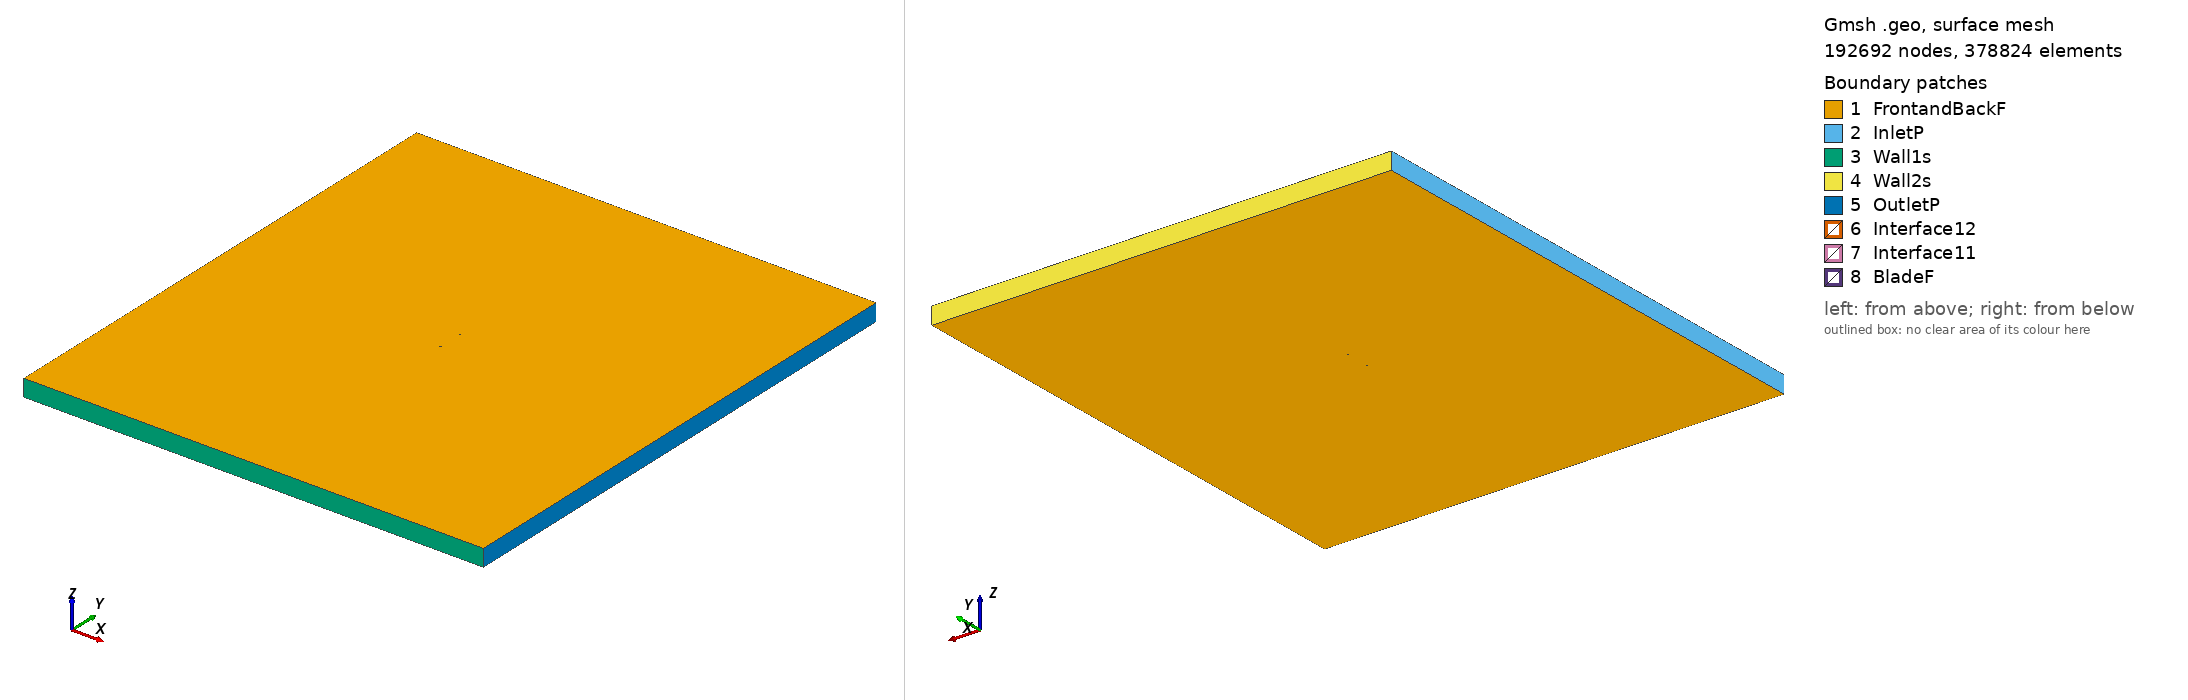

Gmsh geometry script, surface-meshed: 192692 nodes, 378824 surface elements. Boundary patches (legend numbers): 1 FrontandBackF, 2 InletP, 3 Wall1s, 4 Wall2s, 5 OutletP, 6 Interface12, 7 Interface11, 8 BladeF. Left view from above one corner, right view from below the opposite corner. Legend entries are the model's physical surfaces. The drawing asked Gmsh for element sizes between 1% and 20% of the model's largest extent; the script's own settings can give other sizes.

=== s827_tsr_0.57872_aoa_-3.1275.geo (drawn) ===
SetFactory("OpenCASCADE");

Point(1) = {0.074887, 0.736398, 0, 1.0};
Point(2) = {0.074262, 0.736468, 0, 1.0};
Point(3) = {0.072461, 0.736786, 0, 1.0};
Point(4) = {0.069665, 0.737448, 0, 1.0};
Point(5) = {0.066074, 0.738435, 0, 1.0};
Point(6) = {0.061835, 0.739657, 0, 1.0};
Point(7) = {0.057025, 0.741010, 0, 1.0};
Point(8) = {0.051683, 0.742454, 0, 1.0};
Point(9) = {0.045913, 0.743967, 0, 1.0};
Point(10) = {0.039827, 0.745488, 0, 1.0};
Point(11) = {0.033520, 0.746937, 0, 1.0};
Point(12) = {0.027080, 0.748228, 0, 1.0};
Point(13) = {0.020580, 0.749257, 0, 1.0};
Point(14) = {0.014043, 0.749849, 0, 1.0};
Point(15) = {0.007287, 0.750000, 0, 1.0};
Point(16) = {0.000361, 0.749836, 0, 1.0};
Point(17) = {-0.006658, 0.749401, 0, 1.0};
Point(18) = {-0.013690, 0.748724, 0, 1.0};
Point(19) = {-0.020660, 0.747829, 0, 1.0};
Point(20) = {-0.027489, 0.746740, 0, 1.0};
Point(21) = {-0.034105, 0.745482, 0, 1.0};
Point(22) = {-0.040432, 0.744080, 0, 1.0};
Point(23) = {-0.046402, 0.742558, 0, 1.0};
Point(24) = {-0.051948, 0.740942, 0, 1.0};
Point(25) = {-0.057009, 0.739258, 0, 1.0};
Point(26) = {-0.061528, 0.737535, 0, 1.0};
Point(27) = {-0.065455, 0.735801, 0, 1.0};
Point(28) = {-0.068747, 0.734089, 0, 1.0};
Point(29) = {-0.071363, 0.732429, 0, 1.0};
Point(30) = {-0.073281, 0.730861, 0, 1.0};
Point(31) = {-0.074465, 0.729443, 0, 1.0};
Point(32) = {-0.074850, 0.728574, 0, 1.0};
Point(33) = {-0.074890, 0.728310, 0, 1.0};
Point(34) = {-0.074891, 0.728268, 0, 1.0};
Point(35) = {-0.074888, 0.728190, 0, 1.0};
Point(36) = {-0.074869, 0.728081, 0, 1.0};
Point(37) = {-0.074823, 0.727979, 0, 1.0};
Point(38) = {-0.074755, 0.727874, 0, 1.0};
Point(39) = {-0.074565, 0.727659, 0, 1.0};
Point(40) = {-0.074260, 0.727400, 0, 1.0};
Point(41) = {-0.072627, 0.726497, 0, 1.0};
Point(42) = {-0.070139, 0.725613, 0, 1.0};
Point(43) = {-0.066814, 0.724762, 0, 1.0};
Point(44) = {-0.062707, 0.723929, 0, 1.0};
Point(45) = {-0.057875, 0.723105, 0, 1.0};
Point(46) = {-0.052392, 0.722260, 0, 1.0};
Point(47) = {-0.046373, 0.721391, 0, 1.0};
Point(48) = {-0.039919, 0.720472, 0, 1.0};
Point(49) = {-0.033213, 0.719533, 0, 1.0};
Point(50) = {-0.026386, 0.718574, 0, 1.0};
Point(51) = {-0.019749, 0.717762, 0, 1.0};
Point(52) = {-0.013311, 0.717444, 0, 1.0};
Point(53) = {-0.006848, 0.717693, 0, 1.0};
Point(54) = {-0.000381, 0.718524, 0, 1.0};
Point(55) = {0.006292, 0.719922, 0, 1.0};
Point(56) = {0.013174, 0.721689, 0, 1.0};
Point(57) = {0.020207, 0.723698, 0, 1.0};
Point(58) = {0.027317, 0.725836, 0, 1.0};
Point(59) = {0.034417, 0.727989, 0, 1.0};
Point(60) = {0.041396, 0.730047, 0, 1.0};
Point(61) = {0.048126, 0.731908, 0, 1.0};
Point(62) = {0.054456, 0.733489, 0, 1.0};
Point(63) = {0.060220, 0.734727, 0, 1.0};
Point(64) = {0.065240, 0.735598, 0, 1.0};
Point(65) = {0.069345, 0.736122, 0, 1.0};
Point(66) = {0.072387, 0.736361, 0, 1.0};
Point(67) = {0.074257, 0.736412, 0, 1.0};
Point(68) = {-0.074887, -0.736398, 0, 1.0};
Point(69) = {-0.074262, -0.736468, 0, 1.0};
Point(70) = {-0.072461, -0.736786, 0, 1.0};
Point(71) = {-0.069665, -0.737448, 0, 1.0};
Point(72) = {-0.066074, -0.738435, 0, 1.0};
Point(73) = {-0.061835, -0.739657, 0, 1.0};
Point(74) = {-0.057025, -0.741010, 0, 1.0};
Point(75) = {-0.051683, -0.742454, 0, 1.0};
Point(76) = {-0.045913, -0.743967, 0, 1.0};
Point(77) = {-0.039827, -0.745488, 0, 1.0};
Point(78) = {-0.033520, -0.746937, 0, 1.0};
Point(79) = {-0.027080, -0.748228, 0, 1.0};
Point(80) = {-0.020580, -0.749257, 0, 1.0};
Point(81) = {-0.014043, -0.749849, 0, 1.0};
Point(82) = {-0.007287, -0.750000, 0, 1.0};
Point(83) = {-0.000361, -0.749836, 0, 1.0};
Point(84) = {0.006658, -0.749401, 0, 1.0};
Point(85) = {0.013690, -0.748724, 0, 1.0};
Point(86) = {0.020660, -0.747829, 0, 1.0};
Point(87) = {0.027489, -0.746740, 0, 1.0};
Point(88) = {0.034105, -0.745482, 0, 1.0};
Point(89) = {0.040432, -0.744080, 0, 1.0};
Point(90) = {0.046402, -0.742558, 0, 1.0};
Point(91) = {0.051948, -0.740942, 0, 1.0};
Point(92) = {0.057009, -0.739258, 0, 1.0};
Point(93) = {0.061528, -0.737535, 0, 1.0};
Point(94) = {0.065455, -0.735801, 0, 1.0};
Point(95) = {0.068747, -0.734089, 0, 1.0};
Point(96) = {0.071363, -0.732429, 0, 1.0};
Point(97) = {0.073281, -0.730861, 0, 1.0};
Point(98) = {0.074465, -0.729443, 0, 1.0};
Point(99) = {0.074850, -0.728574, 0, 1.0};
Point(100) = {0.074890, -0.728310, 0, 1.0};
Point(101) = {0.074891, -0.728268, 0, 1.0};
Point(102) = {0.074888, -0.728190, 0, 1.0};
Point(103) = {0.074869, -0.728081, 0, 1.0};
Point(104) = {0.074823, -0.727979, 0, 1.0};
Point(105) = {0.074755, -0.727874, 0, 1.0};
Point(106) = {0.074565, -0.727659, 0, 1.0};
Point(107) = {0.074260, -0.727400, 0, 1.0};
Point(108) = {0.072627, -0.726497, 0, 1.0};
Point(109) = {0.070139, -0.725613, 0, 1.0};
Point(110) = {0.066814, -0.724762, 0, 1.0};
Point(111) = {0.062707, -0.723929, 0, 1.0};
Point(112) = {0.057875, -0.723105, 0, 1.0};
Point(113) = {0.052392, -0.722260, 0, 1.0};
Point(114) = {0.046373, -0.721391, 0, 1.0};
Point(115) = {0.039919, -0.720472, 0, 1.0};
Point(116) = {0.033213, -0.719533, 0, 1.0};
Point(117) = {0.026386, -0.718574, 0, 1.0};
Point(118) = {0.019749, -0.717762, 0, 1.0};
Point(119) = {0.013311, -0.717444, 0, 1.0};
Point(120) = {0.006848, -0.717693, 0, 1.0};
Point(121) = {0.000381, -0.718524, 0, 1.0};
Point(122) = {-0.006292, -0.719922, 0, 1.0};
Point(123) = {-0.013174, -0.721689, 0, 1.0};
Point(124) = {-0.020207, -0.723698, 0, 1.0};
Point(125) = {-0.027317, -0.725836, 0, 1.0};
Point(126) = {-0.034417, -0.727989, 0, 1.0};
Point(127) = {-0.041396, -0.730047, 0, 1.0};
Point(128) = {-0.048126, -0.731908, 0, 1.0};
Point(129) = {-0.054456, -0.733489, 0, 1.0};
Point(130) = {-0.060220, -0.734727, 0, 1.0};
Point(131) = {-0.065240, -0.735598, 0, 1.0};
Point(132) = {-0.069345, -0.736122, 0, 1.0};
Point(133) = {-0.072387, -0.736361, 0, 1.0};
Point(134) = {-0.074257, -0.736412, 0, 1.0};

// Lines: first blade (splines 1-4)
Spline(1) = {1:21};
Spline(2) = {21:49};
Spline(3) = {49:67};
Spline(4) = {67,1};

// Lines: second blade (splines 5-8)
Spline(5) = {68:88};
Spline(6) = {88:116};
Spline(7) = {116:134};
Spline(8) = {134,68};

// Outer domain (points 20001-4 and lines)
Point(135) = {-13.50000000, -15.00000000, 0, 1.0};
Point(136) = {-13.50000000, 15.00000000, 0, 1.0};
Point(137) = {13.50000000, 15.00000000, 0, 1.0};
Point(138) = {13.50000000, -15.00000000, 0, 1.0};
Line(11) = {135, 136};
Line(12) = {136, 137};
Line(13) = {137, 138};
Line(14) = {135, 138};

// Interface (between moving and stationary domain) (circles)
Circle(9) = {0, 0, 0, 0.80000000, 0, 2*Pi};
Circle(10) = {0, 0, 0, 0.80000000, 0, 2*Pi};

// Loops collect Lines/Splines/etc (blade1, blade2, domain, first circle)
Line Loop(1) = {1:4};
Line Loop(2) = {5:8};
Line Loop(3) = {11,12,13,-14};
Line Loop(4) = {9};

// BooleanDifference cuts out the circle/interface from the domain
Plane Surface(1) = {3};
Plane Surface(2) = {4};
BooleanDifference{ Surface{1}; Delete;}{ Surface{2}; Delete;}

// This one cuts out the blades from the inner circle/interface
Line Loop(6) = {10};
Plane Surface(5) = {6};
Plane Surface(6) = {1};
Plane Surface(7) = {2};
BooleanDifference{ Surface{5}; Delete;}{ Surface{6,7}; Delete;}

// extrude to 3rd dimension
Extrude {0, 0, 1} {Surface{1}; Surface{5}; Layers{1}; Recombine;}

// Physical Surfaces are the named boundaries (patches)
Physical Surface("Interface11") = {12};
Physical Surface("Interface12") = {10};

// sides of domain
Physical Surface("InletP") = {6};
Physical Surface("OutletP") = {9};

// top and bottom of domain
Physical Surface("Wall1s") = {7};
Physical Surface("Wall2s") = {8};

// Check FrontandBackF by ensuring there is nothing in the 3rd dimension
Physical Surface("FrontandBackF") = {1,11,5,21};
Physical Surface("BladeF") = {13:20};
Physical Volume("Turbine") = {2};
Physical Volume("Farfield") = {1};

// settings for airfoil boundary layer
Field[1] = BoundaryLayer;
Field[1].EdgesList = {1:8};
Field[1].hwall_n = 1e-3;
Field[1].thickness = 1.5e-2;
Field[1].ratio = 1.05;
Field[1].Quads = 1;
BoundaryLayer Field = 1;

// control points for mesh (blade and interface)
// floor((arc length / 1.5mm)/ 6) -> Transfinite Line
Transfinite Line {1,2,3,5,6,7} = 34 Using Progression 1;
Transfinite Line {4,8} = 1 Using Progression 1;
Transfinite Line {9, 15} = 800 Using Progression 1;

// For more information on gmsh syntax, visit http://gmsh.info/doc/texinfo/gmsh.html
